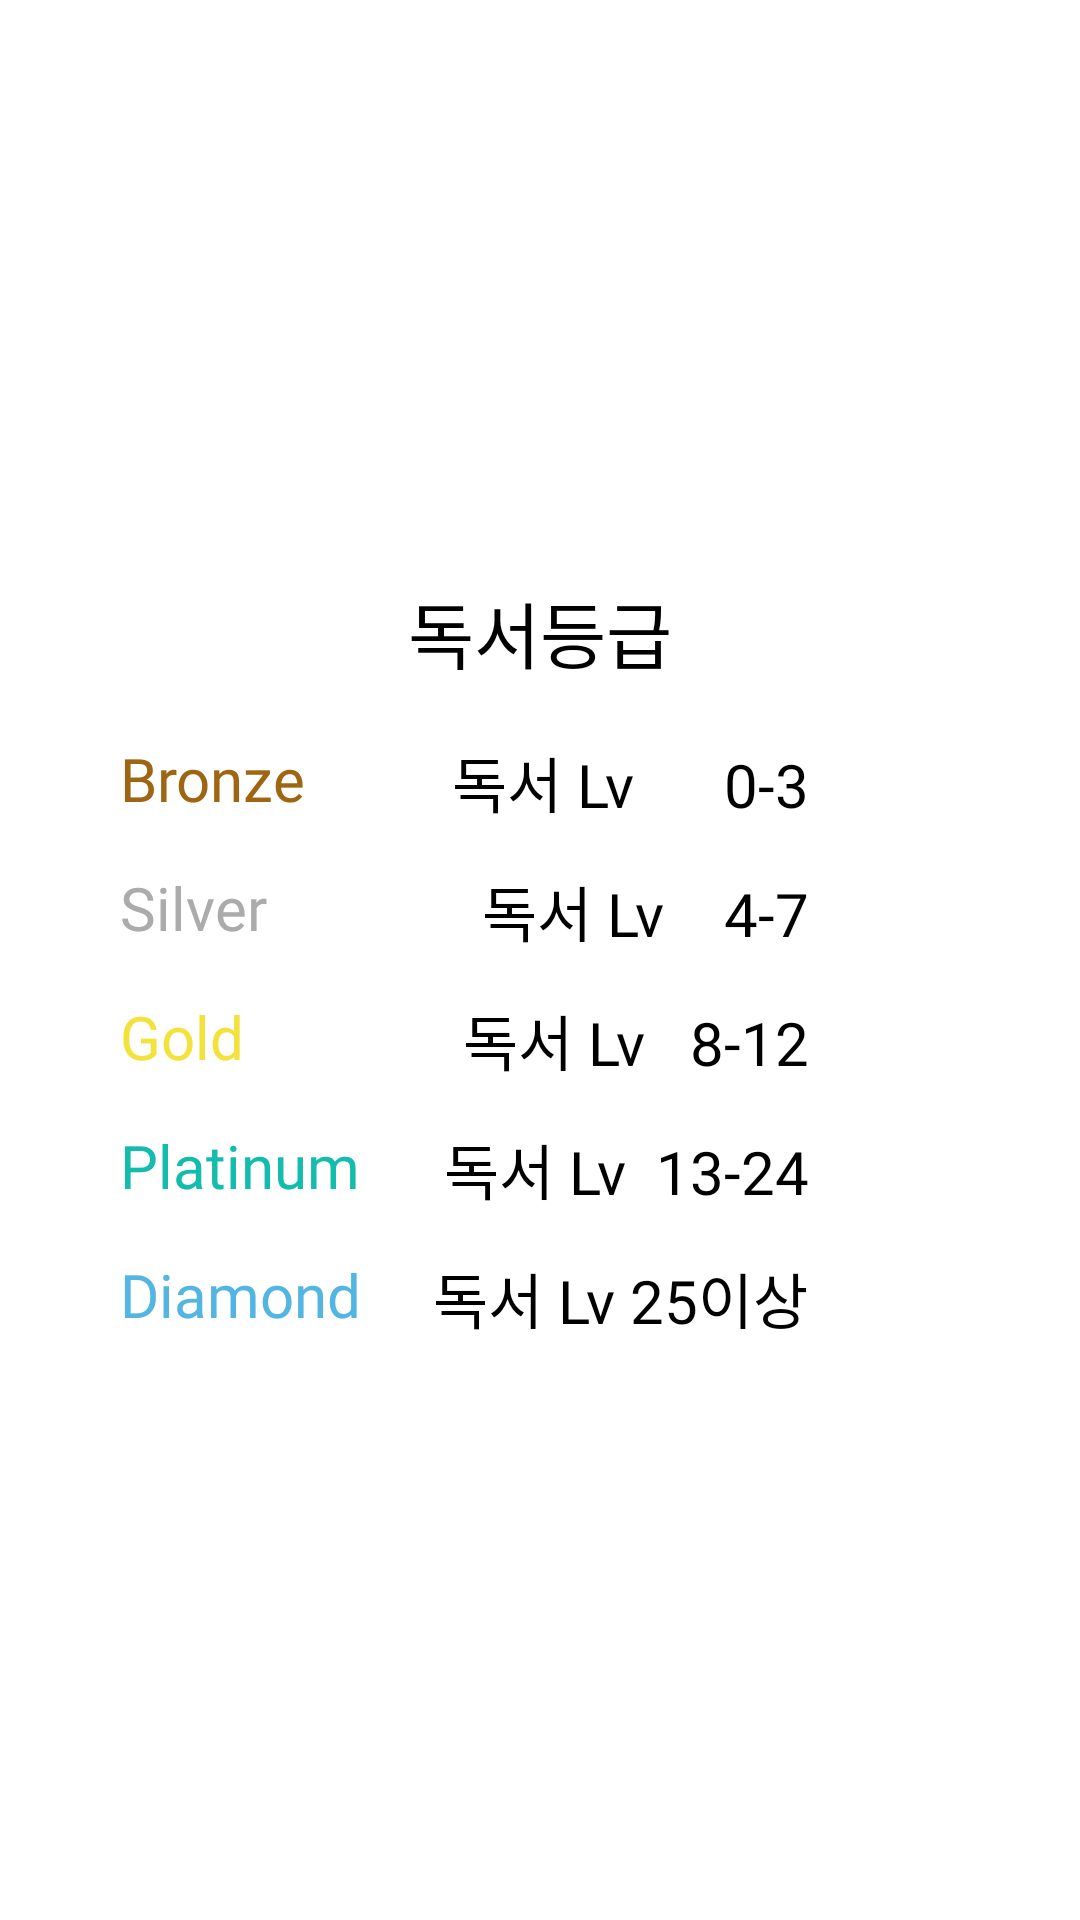

The Android layout XML behind this screen, and the referenced resources:
<!-- AndroidManifest.xml: application theme Theme.BookOwner -->
<!-- res/layout/dialog_info.xml -->
<?xml version="1.0" encoding="utf-8"?>
<RelativeLayout xmlns:android="http://schemas.android.com/apk/res/android"
    android:layout_width="match_parent"
    android:layout_height="match_parent">

    <RelativeLayout
        android:layout_width="350dp"
        android:layout_height="350dp"
        android:layout_centerHorizontal="true"
        android:layout_centerVertical="true"
        android:paddingTop="40dp"
        android:background="@drawable/bg_info">

        <TextView
            android:id="@+id/tv_grade"
            android:layout_width="wrap_content"
            android:layout_height="wrap_content"
            android:layout_centerHorizontal="true"
            android:layout_marginTop="8dp"
            android:fontFamily="@font/main2bold"
            android:text="독서등급"
            android:textColor="@color/black"
            android:textSize="24sp"
            />

        <TextView
            android:id="@+id/tv_bronze"
            android:layout_width="wrap_content"
            android:layout_height="wrap_content"
            android:layout_below="@id/tv_grade"
            android:layout_marginLeft="35dp"
            android:layout_marginTop="18dp"
            android:fontFamily="@font/main2bold"
            android:text="Bronze"
            android:textColor="#9E6613"
            android:textSize="20sp" />

        <TextView
            android:id="@+id/tv_silver"
            android:layout_width="wrap_content"
            android:layout_height="wrap_content"
            android:layout_below="@id/tv_bronze"
            android:layout_marginLeft="35dp"
            android:layout_marginTop="16dp"
            android:fontFamily="@font/main2bold"
            android:text="Silver"
            android:textColor="#ACABAB"
            android:textSize="20sp" />

        <TextView
            android:id="@+id/tv_gold"
            android:layout_width="wrap_content"
            android:layout_height="wrap_content"
            android:layout_below="@id/tv_silver"
            android:layout_marginLeft="35dp"
            android:layout_marginTop="16dp"
            android:fontFamily="@font/main2bold"
            android:text="Gold"
            android:textColor="#F4E23C"
            android:textSize="20sp" />

        <TextView
            android:id="@+id/tv_platinum"
            android:layout_width="wrap_content"
            android:layout_height="wrap_content"
            android:layout_below="@id/tv_gold"
            android:layout_marginLeft="35dp"
            android:layout_marginTop="16dp"
            android:fontFamily="@font/main2bold"
            android:text="Platinum"
            android:textColor="#13BCAC"
            android:textSize="20sp" />

        <TextView
            android:id="@+id/tv_diamond"
            android:layout_width="wrap_content"
            android:layout_height="wrap_content"
            android:layout_below="@id/tv_platinum"
            android:layout_marginLeft="35dp"
            android:layout_marginTop="16dp"
            android:fontFamily="@font/main2bold"
            android:text="Diamond"
            android:textColor="#53B5E1"
            android:textSize="20sp" />

        <TextView
            android:layout_width="wrap_content"
            android:layout_height="wrap_content"
            android:layout_alignTop="@id/tv_bronze"
            android:layout_alignEnd="@id/tv_diamond2"
            android:layout_toRightOf="@id/tv_bronze"
            android:fontFamily="@font/main2bold"
            android:gravity="right"
            android:text="독서 Lv      0-3"
            android:textColor="@color/black"
            android:textSize="20sp" />

        <TextView
            android:layout_width="wrap_content"
            android:layout_height="wrap_content"
            android:layout_alignTop="@id/tv_silver"
            android:layout_alignEnd="@id/tv_diamond2"
            android:layout_toRightOf="@id/tv_silver"
            android:fontFamily="@font/main2bold"
            android:gravity="right"
            android:text="독서 Lv    4-7"
            android:textColor="@color/black"
            android:textSize="20sp" />

        <TextView
            android:layout_width="wrap_content"
            android:layout_height="wrap_content"
            android:layout_alignTop="@id/tv_gold"
            android:layout_alignEnd="@id/tv_diamond2"
            android:layout_toRightOf="@id/tv_gold"
            android:fontFamily="@font/main2bold"
            android:gravity="right"
            android:text="독서 Lv   8-12"
            android:textColor="@color/black"
            android:textSize="20sp" />

        <TextView
            android:layout_width="wrap_content"
            android:layout_height="wrap_content"
            android:layout_alignTop="@id/tv_platinum"
            android:layout_alignEnd="@id/tv_diamond2"
            android:layout_toRightOf="@id/tv_platinum"
            android:fontFamily="@font/main2bold"
            android:gravity="right"
            android:text="독서 Lv  13-24"
            android:textColor="@color/black"
            android:textSize="20sp" />

        <TextView
            android:id="@+id/tv_diamond2"
            android:layout_width="wrap_content"
            android:layout_height="wrap_content"
            android:layout_alignTop="@id/tv_diamond"
            android:layout_marginLeft="24dp"
            android:layout_marginRight="35dp"
            android:layout_toRightOf="@id/tv_diamond"
            android:fontFamily="@font/main2bold"
            android:text="독서 Lv 25이상"
            android:textColor="@color/black"
            android:textSize="20sp" />
    </RelativeLayout>
</RelativeLayout>
<!-- resources referenced by this layout -->
<resources>
  <style name="Theme.BookOwner" parent="Theme.MaterialComponents.DayNight.NoActionBar">
          
          <item name="colorPrimary">#5A78AF</item>
          <item name="colorPrimaryVariant">#5A78AF</item>
          <item name="colorOnPrimary">@color/white</item>
          
          <item name="colorSecondary">@color/teal_200</item>
          <item name="colorSecondaryVariant">@color/teal_700</item>
          <item name="colorOnSecondary">#FFFFFF</item>
          
          <item name="android:statusBarColor">#5A78AF</item>
          
      </style>
  <!-- not gathered from this repository: default colours our renderer supplied (Android Studio template values) -->
  <color name="teal_200">#FF03DAC5</color>
  <color name="teal_700">#FF018786</color>
  <color name="black">#FF000000</color>
  <color name="white">#FFFFFFFF</color>
</resources>
